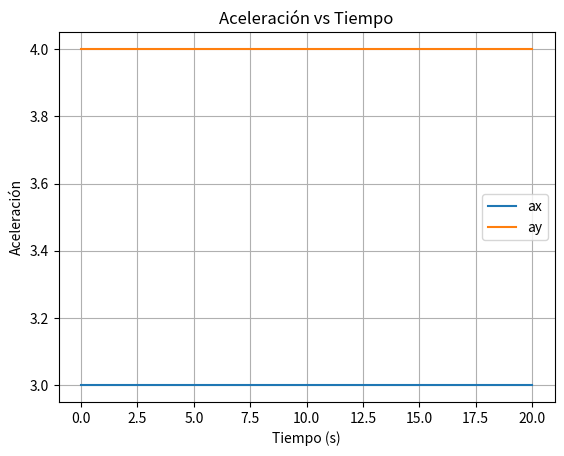
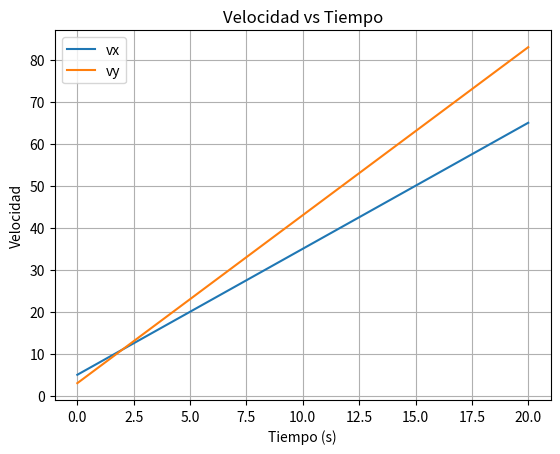
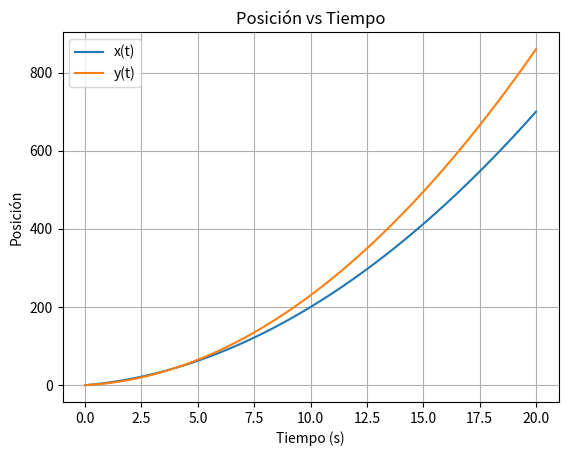
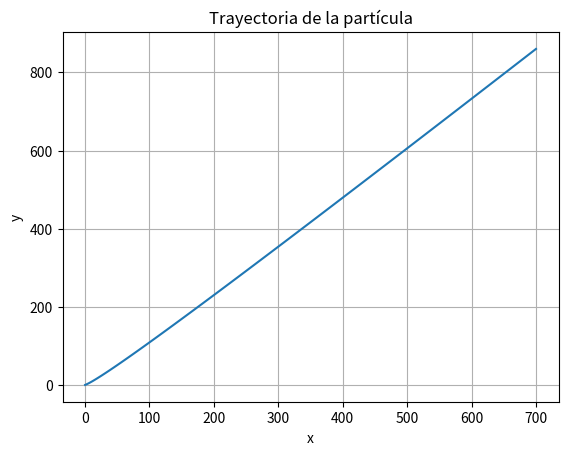

Generate these figures, in order, with matplotlib:
import numpy as np
import matplotlib.pyplot as plt

# -----------------------------
# Método del Trapecio acumulado
# -----------------------------
def trapecio_acumulado(f, t):
    n = len(t)
    h = t[1] - t[0]
    resultado = np.zeros(n)

    for i in range(1, n):
        resultado[i] = resultado[i-1] + (h/2)*(f[i] + f[i-1])

    return resultado


# -----------------------------
# Datos del problema
# -----------------------------
m = 2
Fx, Fy = 6, 8

# condiciones iniciales
v0x, v0y = 5, 3

t0 = 0
tf = 20
n = 100

t = np.linspace(t0, tf, n)

# -----------------------------
# Aceleración (constante)
# -----------------------------
ax = np.full(n, Fx/m)
ay = np.full(n, Fy/m)

# -----------------------------
# Integración: aceleración → velocidad
# -----------------------------
vx = trapecio_acumulado(ax, t) + v0x
vy = trapecio_acumulado(ay, t) + v0y

# -----------------------------
# Integración: velocidad → posición
# -----------------------------
x = trapecio_acumulado(vx, t)
y = trapecio_acumulado(vy, t)

# -----------------------------
# Resultados
# -----------------------------
print("Posición final (Trapecio):")
print("x =", x[-1])
print("y =", y[-1])

# -----------------------------
# GRÁFICAS
# -----------------------------

# Aceleración
plt.figure()
plt.plot(t, ax, label="ax")
plt.plot(t, ay, label="ay")
plt.xlabel("Tiempo (s)")
plt.ylabel("Aceleración")
plt.title("Aceleración vs Tiempo")
plt.legend()
plt.grid()

# Velocidad
plt.figure()
plt.plot(t, vx, label="vx")
plt.plot(t, vy, label="vy")
plt.xlabel("Tiempo (s)")
plt.ylabel("Velocidad")
plt.title("Velocidad vs Tiempo")
plt.legend()
plt.grid()

# Posición vs tiempo
plt.figure()
plt.plot(t, x, label="x(t)")
plt.plot(t, y, label="y(t)")
plt.xlabel("Tiempo (s)")
plt.ylabel("Posición")
plt.title("Posición vs Tiempo")
plt.legend()
plt.grid()

# Trayectoria
plt.figure()
plt.plot(x, y)
plt.xlabel("x")
plt.ylabel("y")
plt.title("Trayectoria de la partícula")
plt.grid()

plt.show()
